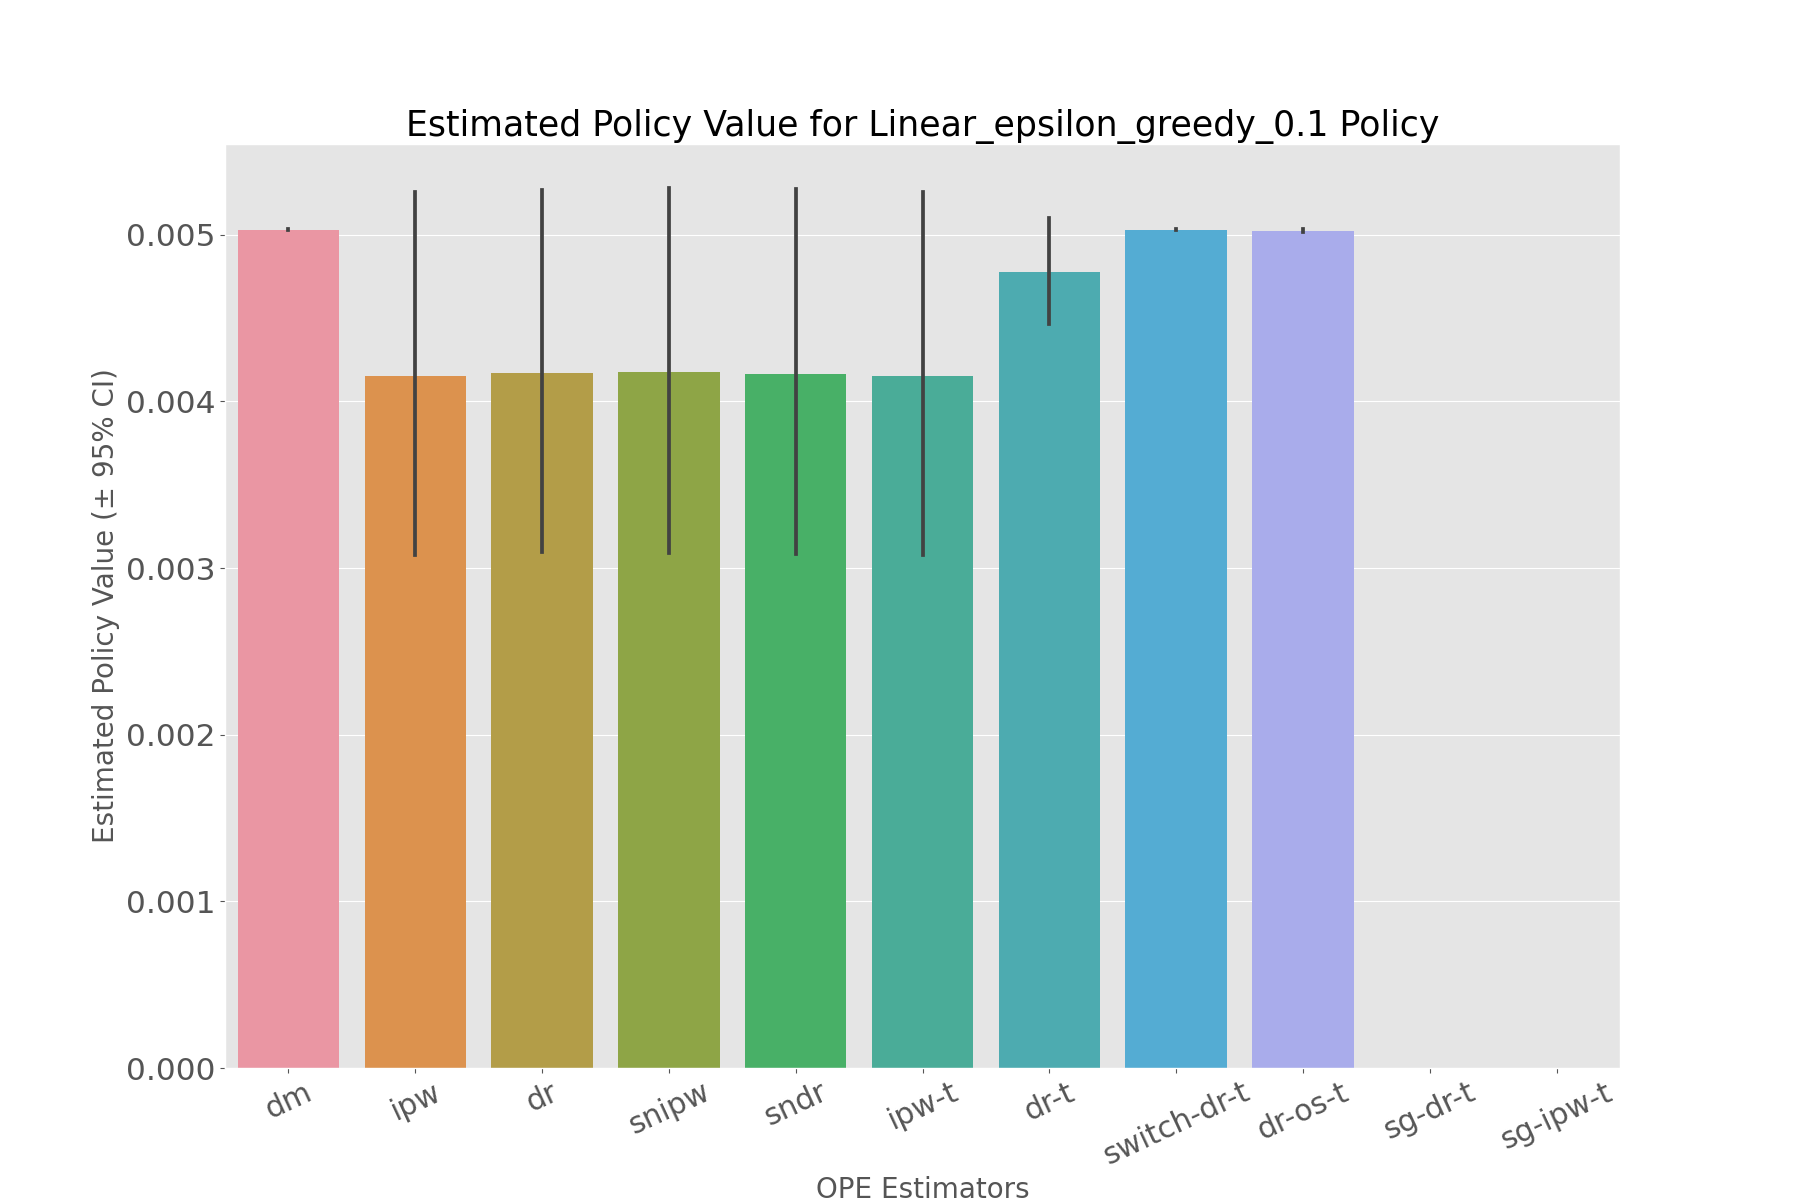

Values plotted in this chart, from the file beside it:
, estimated_policy_value, relative_estimated_policy_value, mean, 95.0% CI (lower), 95.0% CI (upper)
dm, 0.005031, 0.9819, 0.005031, 0.005029, 0.005034
ipw, 0.004129, 0.8057, 0.004128, 0.003078, 0.005254
dr, 0.004145, 0.809, 0.004145, 0.003096, 0.005271
snipw, 0.004149, 0.8098, 0.004149, 0.003093, 0.005281
sndr, 0.004141, 0.8081, 0.00414, 0.003086, 0.005272
ipw-t, 0.004129, 0.8057, 0.004128, 0.003078, 0.005254
dr-t, 0.004771, 0.931, 0.004771, 0.004462, 0.005102
switch-dr-t, 0.005031, 0.9819, 0.005031, 0.005029, 0.005034
dr-os-t, 0.005024, 0.9804, 0.005024, 0.005014, 0.005034
sg-dr-t, , , , , 
sg-ipw-t, , , , , 
